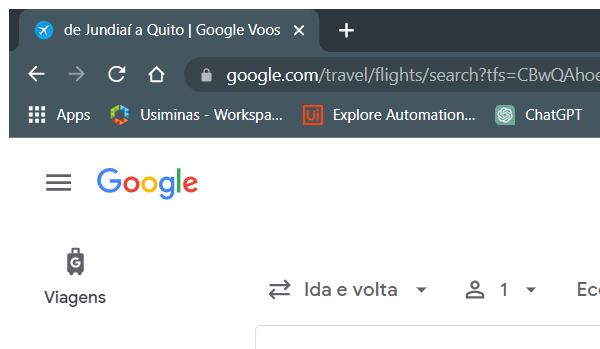
Task: Pesquisar passagens aereas no Google Fligts
Workflow: wf_ValidaExistePesquisa

Step 1: Attach Browser 'chrome.exe de' (chrome.exe)

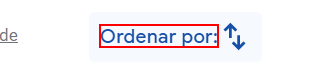
Step 2: find the element 'Ordenar por:'
